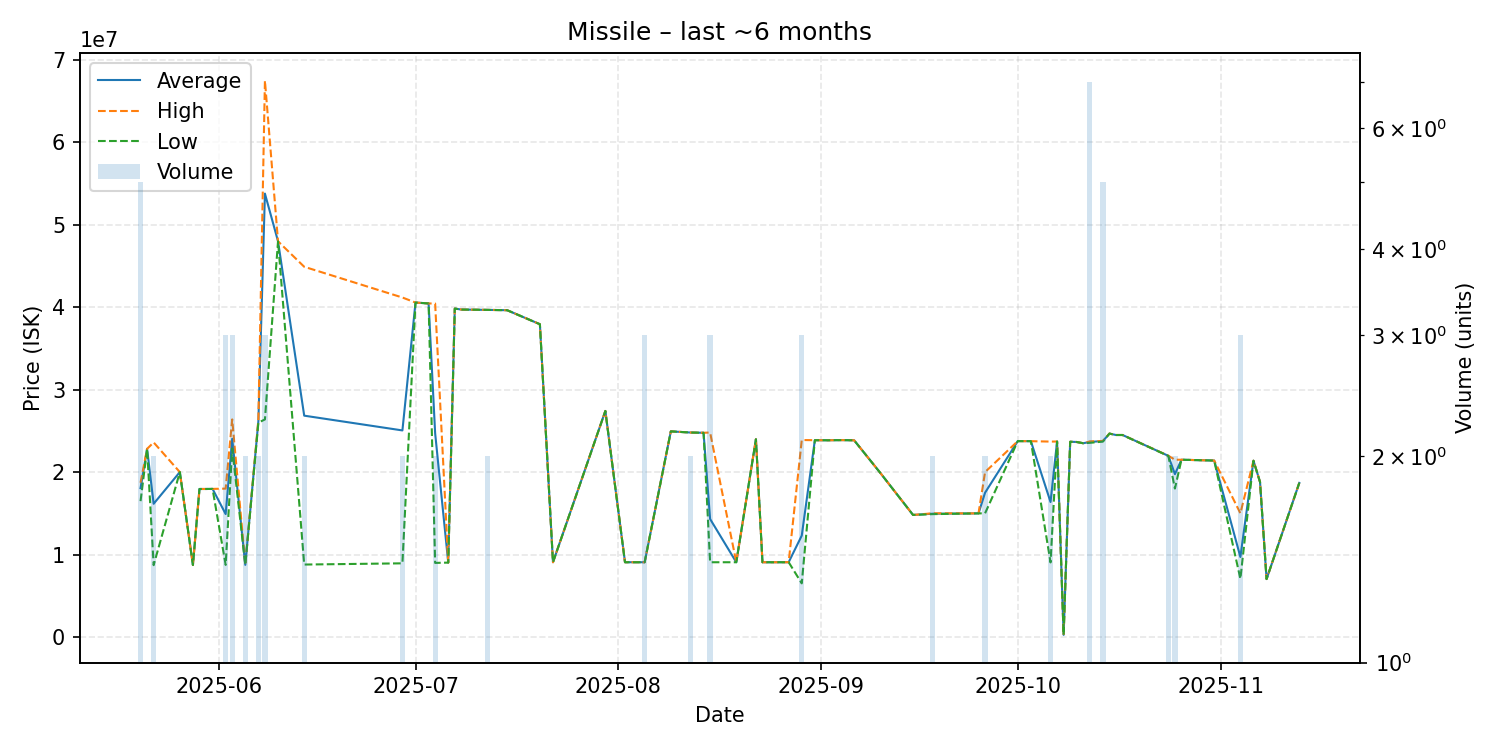

The table this chart was drawn from, first rows:
date, average, highest, lowest, order_count, volume
2025-05-20, 18052000, 18710000, 16475000, 5, 5
2025-05-21, 22820000, 22820000, 22820000, 1, 1
2025-05-22, 16155000, 23600000, 8710000, 2, 2
2025-05-26, 20000000, 20000000, 20000000, 1, 1
2025-05-28, 8729000, 8729000, 8729000, 1, 1
2025-05-29, 17950000, 17950000, 17950000, 1, 1
2025-05-30, 17950000, 17950000, 17950000, 1, 1
2025-05-31, 17960000, 17960000, 17960000, 1, 1
2025-06-02, 14909667, 17995000, 8739000, 3, 3
2025-06-03, 24036667, 26390000, 22860000, 3, 3
2025-06-05, 8743500, 8744000, 8743000, 2, 2
2025-06-07, 26190000, 26380000, 26000000, 2, 2
2025-06-08, 53786667, 67485000, 26390000, 3, 3
2025-06-10, 48000000, 48000000, 48000000, 1, 1
2025-06-14, 26846000, 44910000, 8782000, 2, 2
2025-06-29, 25055000, 41180000, 8930000, 2, 2
2025-07-01, 40570000, 40570000, 40570000, 1, 1
2025-07-03, 40460000, 40460000, 40460000, 1, 1
2025-07-04, 24715500, 40450000, 8981000, 2, 2
2025-07-06, 9018000, 9018000, 9018000, 1, 1
2025-07-07, 39840000, 39840000, 39840000, 1, 1
2025-07-08, 39720000, 39720000, 39720000, 1, 1
2025-07-12, 39680000, 39680000, 39680000, 2, 2
2025-07-15, 39640000, 39640000, 39640000, 1, 1
2025-07-20, 37940000, 37940000, 37940000, 1, 1
2025-07-22, 9061000, 9061000, 9061000, 1, 1
2025-07-30, 27420000, 27420000, 27420000, 1, 1
2025-08-02, 9063000, 9063000, 9063000, 1, 1
2025-08-05, 9061667, 9063000, 9061000, 3, 3
2025-08-09, 24940000, 24940000, 24940000, 1, 1
2025-08-12, 24800000, 24800000, 24800000, 1, 2
2025-08-14, 24770000, 24770000, 24770000, 1, 1
2025-08-15, 14307667, 24800000, 9061500, 3, 3
2025-08-19, 9062000, 9062000, 9062000, 1, 1
2025-08-22, 23980000, 23980000, 23980000, 1, 1
2025-08-23, 9060000, 9060000, 9060000, 1, 1
2025-08-27, 9065000, 9065000, 9065000, 1, 1
2025-08-29, 12296667, 23890000, 6500000, 3, 3
2025-08-31, 23870000, 23870000, 23870000, 1, 1
2025-09-02, 23860000, 23860000, 23860000, 1, 1
2025-09-04, 23880000, 23880000, 23880000, 1, 1
2025-09-06, 23860000, 23860000, 23860000, 1, 1
2025-09-10, 19900000, 19900000, 19900000, 1, 1
2025-09-15, 14800000, 14800000, 14800000, 1, 1
2025-09-18, 14950000, 15000000, 14900000, 2, 2
2025-09-25, 14990000, 14990000, 14990000, 1, 1
2025-09-26, 17500000, 20000000, 15000000, 2, 2
2025-10-01, 23760000, 23760000, 23760000, 1, 1
2025-10-03, 23750000, 23750000, 23750000, 1, 1
2025-10-06, 16369500, 23700000, 9039000, 2, 2
2025-10-07, 23710000, 23710000, 23710000, 1, 1
2025-10-08, 250000, 250000, 250000, 1, 1
2025-10-09, 23680000, 23680000, 23680000, 1, 1
2025-10-10, 23650000, 23650000, 23650000, 1, 1
2025-10-11, 23500000, 23500000, 23500000, 1, 1
2025-10-12, 23662857, 23720000, 23550000, 6, 7
2025-10-14, 23762000, 23780000, 23700000, 4, 5
2025-10-15, 24670000, 24670000, 24670000, 1, 1
2025-10-16, 24500000, 24500000, 24500000, 1, 1
2025-10-17, 24500000, 24500000, 24500000, 1, 1
... 9 more rows
